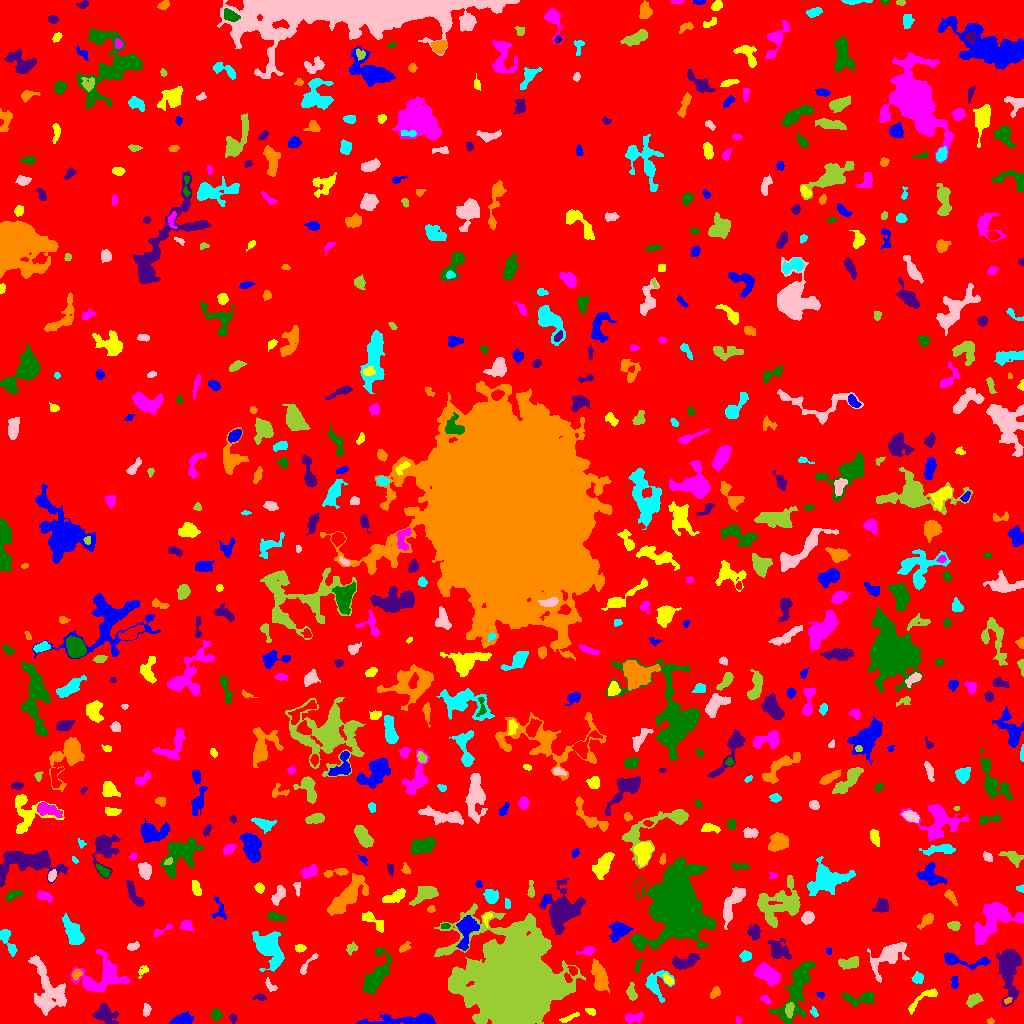

Values plotted in this chart, from the file beside it:
ID, X, Y, A, B, theta, total_flux, mu_max, mu_median, mu_mean, R_fwhm, R_e, R10, R90, x_start, x_end, y_start, y_end, area, greylevel
0, 519.4, 508.1, 300.7, 296.5, -0.007825, 1588009, 11.0, 2.0, 1.925, 75.93, 238.9, 92.6, 386.3, 0, 1023, 0, 1023, 824920, 1.925
1, 182.3, 3.632, 5.118, 2.599, 0.1966, 980.0, 9.0, 5.0, 4.667, 5.836, 4.478, 1.784, 6.979, 169, 193, 0, 12, 210, 8.667
2, 568.8, 5.203, 5.063, 1.183, 0.4127, 118.0, 4.0, 1.0, 1.192, 3.241, 2.646, 0.9772, 4.37, 559, 579, 1, 11, 99, 6.192
3, 737.7, 4.17, 1.63, 1.138, -1.027, 53.0, 3.0, 2.0, 1.432, 2.459, 1.784, 0.5642, 2.646, 736, 741, 0, 7, 37, 7.432
4, 797, 34.32, 17.34, 5.011, 1.23, 3312, 9.0, 3.0, 3.542, 9.558, 9.236, 3.523, 14.71, 769, 815, 0, 62, 935, 7.542
5, 233, 5.413, 2.012, 1.554, -1.143, 63.0, 3.0, 1.0, 1.0, 2.326, 2.185, 0.7979, 3.478, 228, 237, 0, 10, 63, 6.0
6, 990.5, 2.554, 1.487, 1.323, 0.2696, 56.0, 4.0, 1.0, 1.366, 2.394, 1.784, 0.5642, 2.821, 987, 994, 0, 6, 41, 6.366
7, 814.1, 11.38, 2.425, 1.428, -1.188, 121.0, 5.0, 2.0, 1.984, 2.523, 2.185, 0.7979, 3.568, 810, 818, 6, 17, 61, 6.984
8, 146.3, 13.75, 3.236, 1.768, 1.521, 297.0, 6.0, 3.5, 3.3, 4.478, 3.09, 1.262, 4.583, 143, 151, 7, 20, 90, 7.3
9, 789.2, 13.94, 3.685, 1.97, 1.512, 491.0, 9.0, 4.0, 4.197, 4.107, 3.385, 1.262, 5.323, 785, 794, 5, 21, 117, 12.2
10, 280.1, 2.937, 6.562, 2.614, 0.1214, 806.0, 10.0, 3.0, 3.237, 4.583, 4.334, 1.596, 7.203, 268, 293, 0, 14, 249, 8.237
11, 408.2, 3.207, 20.81, 2.345, 0.03079, 1817, 10.0, 3.0, 3.62, 6.433, 6.358, 2.459, 10.81, 356, 435, 0, 10, 502, 7.62
12, 590.9, 12.0, 2.381, 1.456, -0.4316, 181.0, 7.0, 2.0, 2.701, 2.585, 2.326, 0.7979, 3.7, 585, 595, 8, 15, 67, 7.701
13, 634.4, 5.7, 4.72, 2.294, 0.06963, 190.0, 3.0, 1.0, 1.21, 4.068, 3.613, 1.382, 5.836, 625, 643, 0, 12, 157, 6.21
14, 216.2, 8.836, 2.71, 1.985, -1.357, 341.0, 8.0, 3.0, 3.018, 3.656, 2.932, 1.128, 4.72, 211, 222, 3, 15, 113, 8.018
15, 104.8, 8.8, 6.067, 4.116, -0.5337, 975.0, 7.0, 3.0, 3.009, 5.754, 5.726, 2.185, 8.938, 92, 118, 0, 20, 324, 7.009
16, 1007, 22.76, 1.89, 1.243, 0.4461, 93.0, 5.0, 2.0, 1.979, 2.326, 1.954, 0.7979, 3.038, 1004, 1012, 19, 26, 47, 9.979
17, 655.5, 40.16, 6.906, 6.206, 1.427, 930.0, 7.0, 2.0, 2.735, 5.412, 5.528, 2.111, 8.921, 645, 674, 21, 53, 340, 6.735
18, 47.29, 33, 15.49, 7.631, -1.276, 2718, 8.0, 3.0, 2.977, 9.95, 9.541, 3.523, 14.9, 28, 66, 8, 68, 913, 6.977
19, 974, 23.53, 3.937, 2.331, 0.5848, 615.0, 11.0, 4.0, 3.868, 3.432, 3.827, 1.382, 6.077, 966, 983, 16, 30, 159, 7.868
20, 302.6, 17.61, 7.314, 2.274, -1.461, 589.0, 8.0, 2.0, 2.572, 3.523, 4.72, 1.693, 7.334, 297, 308, 6, 31, 229, 6.572
21, 819.8, 29.43, 2.081, 1.304, -0.4033, 86.0, 4.0, 2.0, 1.83, 3.038, 1.954, 0.7979, 3.038, 816, 824, 25, 31, 47, 6.83
22, 924.7, 25.6, 11, 2.285, 0.6145, 193.0, 2.0, 1.0, 0.9279, 6.58, 3.909, 1.693, 6.077, 908, 937, 9, 35, 208, 5.928
23, 765.3, 24.08, 2.855, 1.702, -0.5679, 123.0, 3.0, 2.0, 1.685, 3.478, 2.706, 1.128, 4.26, 760, 770, 19, 28, 73, 7.685
24, 861.2, 25.29, 9.257, 3.138, 0.0426, 790.0, 7.0, 2.0, 2.801, 4.82, 5.14, 1.871, 8.311, 841, 873, 16, 32, 282, 6.801
25, 259.5, 26.35, 3.323, 1.649, -0.01963, 165.0, 4.0, 2.0, 2.171, 4.297, 2.821, 1.128, 4.297, 252, 266, 23, 30, 76, 6.171
26, 715.3, 30.53, 2.802, 1.837, 0.92, 197.0, 6.0, 2.0, 2.01, 3.523, 2.706, 0.9772, 4.184, 710, 720, 25, 37, 98, 7.01
27, 917.7, 45.0, 2.725, 2.531, 0.0, 236.0, 4.0, 2.0, 2.088, 4.754, 3.241, 1.262, 5.171, 911, 923, 40, 52, 113, 7.088
28, 269.9, 37.95, 3.865, 1.893, -0.825, 129.0, 4.0, 1.0, 1.433, 3.478, 2.877, 0.9772, 4.583, 265, 277, 32, 46, 90, 6.433
29, 631.6, 30.59, 4.276, 2.15, -1.345, 287.0, 5.0, 2.0, 2.11, 3.949, 3.613, 1.382, 5.642, 626, 637, 23, 41, 136, 7.11
30, 209.7, 51.98, 21.2, 9.281, -0.8209, 5810, 16.0, 3.0, 3.936, 7.653, 10.25, 3.568, 18.35, 151, 242, 24, 107, 1476, 7.936
31, 954.6, 41.58, 3.366, 1.635, 1.529, 183.0, 4.0, 2.0, 2.153, 4.442, 2.932, 1.128, 4.442, 950, 958, 35, 47, 85, 7.153
32, 668.1, 43.77, 3.117, 1.722, -0.8217, 243.0, 5.0, 3.0, 2.859, 3.868, 2.932, 1.128, 4.583, 662, 673, 39, 50, 85, 8.859
33, 766.7, 49.75, 6.015, 3.525, -0.5698, 1638, 10.0, 4.0, 4.179, 7.269, 5.726, 2.326, 9.027, 754, 780, 37, 61, 392, 10.18
34, 637.7, 57.57, 3.619, 1.324, 1.37, 115.0, 3.0, 2.0, 1.643, 3.568, 2.706, 0.9772, 4.107, 635, 642, 51, 65, 70, 6.643
35, 1009, 56.29, 13.22, 4.583, -1.546, 3425, 15.0, 3.0, 4.314, 6.84, 7.632, 2.932, 13.3, 996, 1021, 17, 74, 794, 8.314
36, 76.41, 49.01, 2.441, 2.009, 0.7624, 190.0, 5.0, 2.0, 2.184, 3.141, 2.764, 0.9772, 4.478, 72, 82, 44, 54, 87, 9.184
37, 268.5, 76.25, 8.282, 5.261, -1.032, 3667, 16.0, 4.0, 5.03, 7.399, 7.024, 2.706, 12.36, 252, 284, 52, 92, 729, 9.03
38, 307.7, 59.41, 8.359, 1.351, 0.8915, 116.0, 4.0, 1.0, 0.9667, 2.932, 2.764, 0.9772, 4.687, 300, 318, 49, 70, 120, 6.967
39, 512.6, 39.07, 17.75, 17.01, -0.7962, 276391, 244.0, 12.0, 30.99, 12.31, 18.39, 6.18, 36.36, 434, 585, 0, 120, 8920, 33.99
40, 572.6, 52.95, 2.226, 1.827, -0.9111, 191.0, 6.0, 2.0, 2.513, 3.141, 2.459, 0.9772, 4.107, 567, 577, 48, 57, 76, 9.513
41, 961.4, 62.88, 14.53, 3.002, -0.1209, 771.0, 6.0, 2.0, 2.425, 5.971, 5.528, 2.185, 8.777, 944, 990, 53, 71, 318, 6.425
42, 143, 52.6, 3.316, 1.928, 0.7857, 177.0, 5.0, 2.0, 2.133, 2.821, 2.706, 0.9772, 4.514, 138, 148, 45, 58, 83, 7.133
43, 103.3, 46.53, 12.05, 8.55, 0.3161, 3169, 12.0, 3.0, 3.724, 7.092, 8.482, 3.038, 14.03, 70, 130, 32, 74, 851, 7.724
44, 375.3, 46.31, 11.07, 4.412, 1.109, 2003, 8.0, 3.0, 3.465, 9.045, 7.114, 2.821, 11.52, 362, 391, 30, 75, 578, 7.465
45, 685, 61.29, 6.74, 2.826, 0.2474, 948.0, 9.0, 3.0, 3.269, 5.015, 5.171, 1.954, 8.098, 672, 700, 54, 70, 290, 8.269
46, 599.6, 45.71, 7.25, 3.112, -1.316, 1357, 9.0, 3.0, 3.525, 5.944, 5.585, 2.185, 9.407, 591, 609, 30, 65, 385, 8.525
47, 745.7, 67.4, 2.844, 2.197, 0.09226, 255.0, 5.0, 2.0, 2.339, 3.909, 3.192, 1.262, 4.983, 739, 751, 62, 73, 109, 8.339
48, 888.9, 67.7, 11.02, 5.45, 0.6418, 2419, 9.0, 4.0, 4.164, 8.425, 7.756, 2.985, 12.07, 867, 909, 41, 81, 581, 7.164
49, 848.8, 60.49, 5.447, 2.668, 0.1568, 646.0, 6.0, 3.0, 3.121, 6.383, 4.687, 1.871, 7.159, 838, 858, 54, 67, 207, 7.121
50, 723.4, 62.67, 3.493, 1.436, -0.2112, 160.0, 5.0, 2.0, 1.684, 2.877, 2.585, 0.9772, 4.146, 716, 731, 59, 67, 95, 6.684
51, 829.4, 72.28, 1.531, 1.319, 1.34, 72.0, 5.0, 2.0, 1.946, 2.034, 1.784, 0.5642, 2.706, 826, 831, 69, 75, 37, 6.946
52, 300.2, 75.1, 2.714, 1.888, 0.0588, 285.0, 6.0, 4.0, 3.608, 4.37, 2.985, 1.128, 4.37, 295, 306, 71, 79, 79, 7.608
53, 588.1, 72.91, 3.654, 1.996, 0.2179, 257.0, 6.0, 2.0, 2.315, 3.742, 2.877, 1.128, 4.652, 576, 594, 68, 77, 111, 9.315
54, 638.2, 81.87, 2.828, 2.1, -1.209, 235.0, 5.0, 2.0, 2.423, 3.613, 2.985, 1.128, 4.754, 633, 643, 75, 87, 97, 9.423
55, 778, 73.72, 6.046, 4.011, -0.7782, 987.0, 8.0, 3.0, 3.094, 5.971, 5.352, 2.034, 8.704, 767, 791, 64, 85, 319, 8.094
56, 404.1, 75.87, 3.002, 1.698, 0.6288, 153.0, 4.0, 1.0, 1.7, 3.742, 2.706, 0.9772, 4.406, 399, 411, 71, 82, 90, 6.7
57, 7.551, 82.49, 8.19, 2.39, -1.089, 590.0, 6.0, 3.0, 2.694, 6.18, 4.549, 1.784, 7.024, 0, 17, 67, 94, 219, 8.694
58, 132.8, 77.1, 3.242, 1.712, 0.2715, 267.0, 5.0, 3.0, 3.0, 4.068, 3.038, 1.262, 4.478, 127, 139, 73, 82, 89, 7.0
59, 351.8, 76.11, 2.629, 2.155, 0.8097, 205.0, 5.0, 2.0, 2.092, 3.338, 2.764, 1.128, 4.652, 346, 357, 68, 82, 98, 7.092
... 638 more rows
